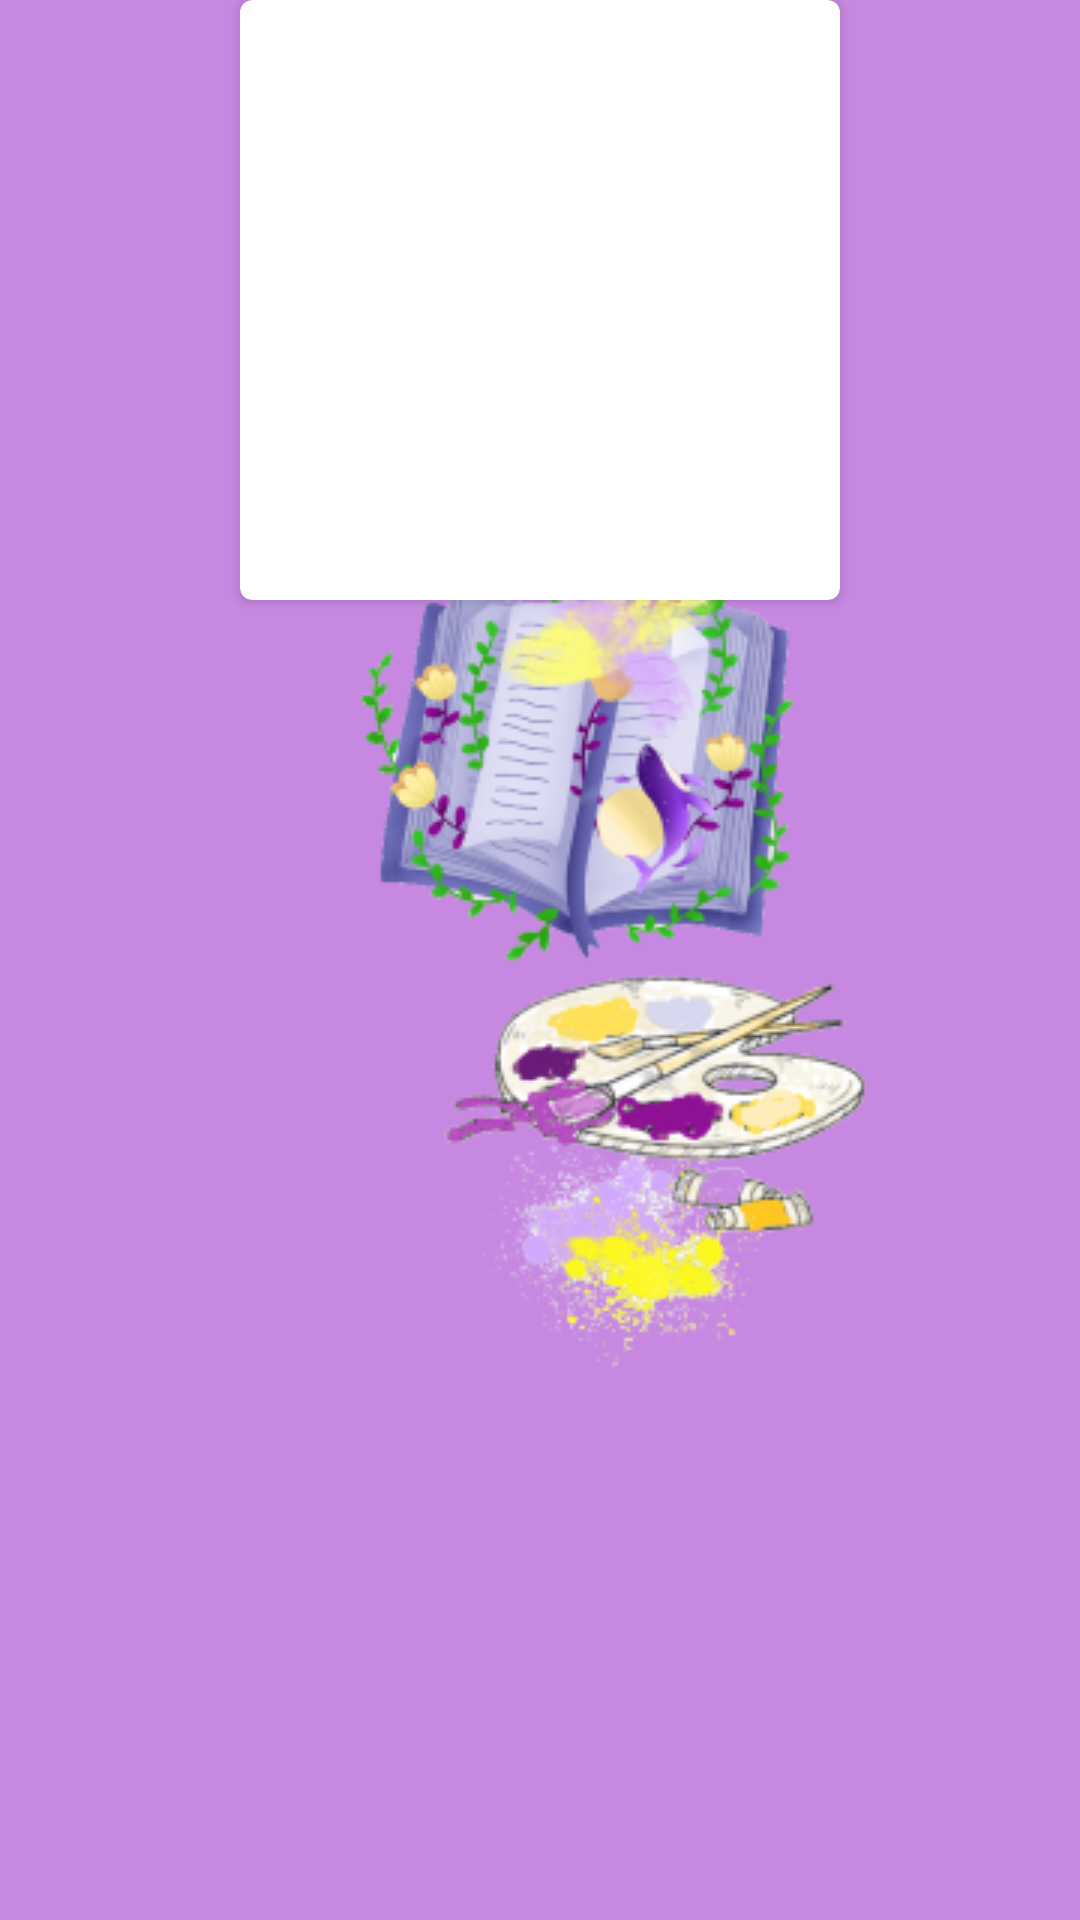

Here is an Android app screen rendered from its layout file. Give the layout XML and the strings, colors and styles it references.
<!-- AndroidManifest.xml: application theme splashScreenTheme -->
<!-- res/layout/picturebook_row_item.xml -->
<?xml version="1.0" encoding="utf-8"?>
<RelativeLayout xmlns:android="http://schemas.android.com/apk/res/android"
    android:layout_width="match_parent"
    android:layout_height="match_parent"
    xmlns:tools="http://schemas.android.com/tools">

    <androidx.cardview.widget.CardView
        xmlns:card_view="http://schemas.android.com/apk/res-auto"
        android:id="@+id/card_view"
        android:layout_gravity="center"
        android:layout_centerHorizontal="true"
        android:layout_width="200dp"
        android:layout_height="200dp"
        card_view:cardCornerRadius="4dp">

        <ImageView
            android:id="@+id/imageViewPage"
            android:layout_width="wrap_content"
            android:layout_height="wrap_content"
            android:layout_gravity="center"/>
    </androidx.cardview.widget.CardView>

</RelativeLayout>
<!-- resources referenced by this layout -->
<resources>
  <style name="splashScreenTheme" parent="Theme.MaterialComponents.Light.NoActionBar">
          <item name="android:windowBackground">@drawable/splash_image</item>
          <item name="android:statusBarColor" tools:targetApi="lollipop">#c788e1</item>
      </style>
  <!-- drawable splash_image (drawable) -->
  <?xml version="1.0" encoding="utf-8"?>
  <layer-list xmlns:android="http://schemas.android.com/apk/res/android">
  
      <item android:drawable="@color/violet"/>
  
      <item android:drawable="@drawable/picturebook_logo2_recized"
          android:gravity="center"
          android:width="500dp"
          android:height="500dp"/>
  </layer-list>
  <color name="violet">#c788e1</color>
  <!-- drawable picturebook_logo2_recized: png bitmap (drawable, 81047 bytes) -->
</resources>
